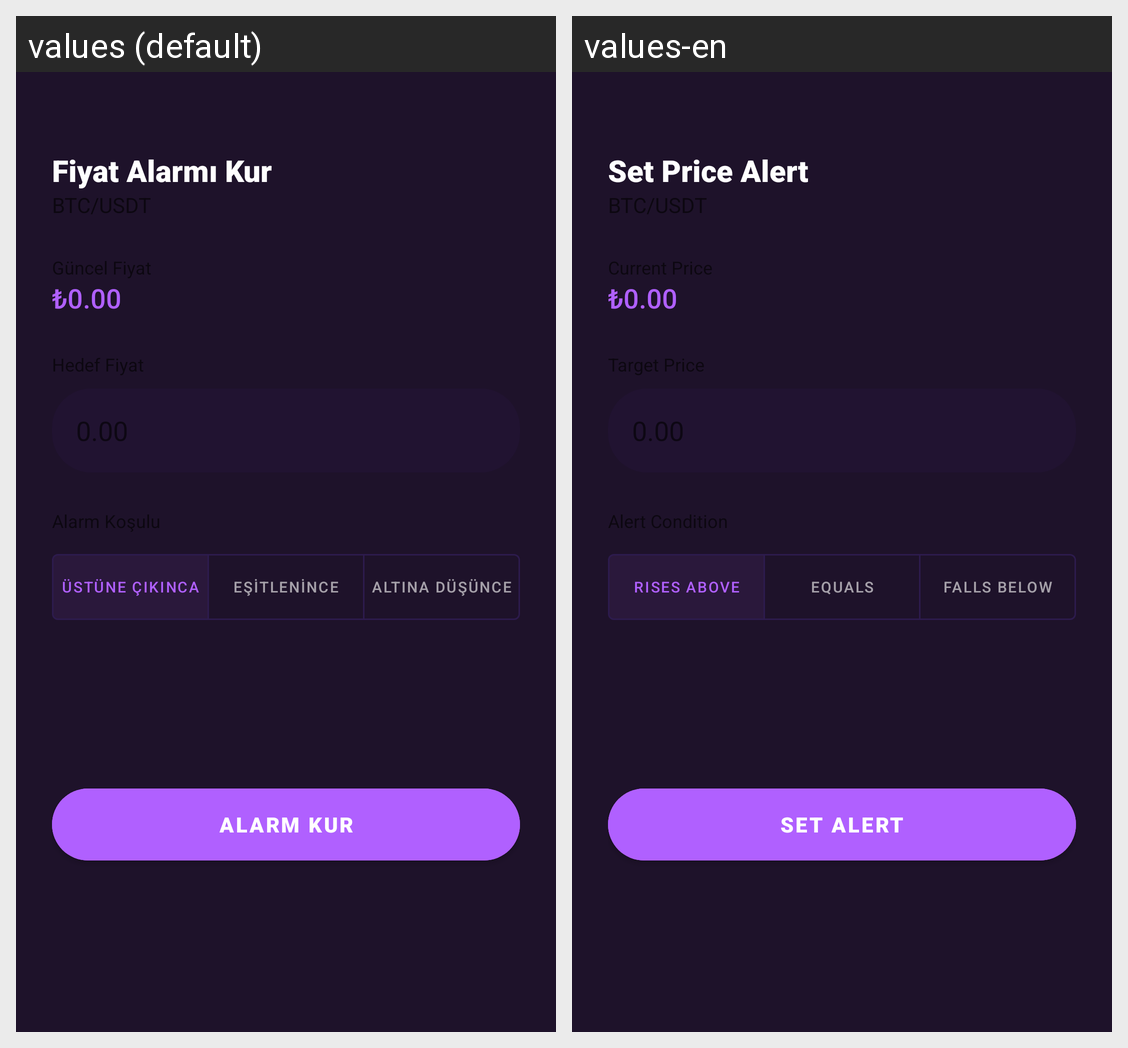

This grid shows one Android layout under two languages. Give, for every string resource on the screen, its name, the default text and each shown locale's text.
Android screen res/layout/bottom_sheet_price_alert.xml rendered under 2 locales, left to right: values (default), values-en. Device: Nexus 5 (rendered at 1080×1920; each locale shown at half size, 540×960, under a caption strip naming it); theme Theme.Cuzdan.
Strings drawn on this screen, with the default value and each locale's value (text and hints the layout hard-codes, and strings that could not be matched under every locale, appear in the picture but are not listed):

alert_title
  values: Fiyat Alarmı Kur
  values-en: Set Price Alert

alert_above
  values: ÜSTÜNE ÇIKINCA
  values-en: RISES ABOVE

alert_equals
  values: EŞİTLENİNCE
  values-en: EQUALS

alert_below
  values: ALTINA DÜŞÜNCE
  values-en: FALLS BELOW

alert_save
  values: ALARM KUR
  values-en: SET ALERT
